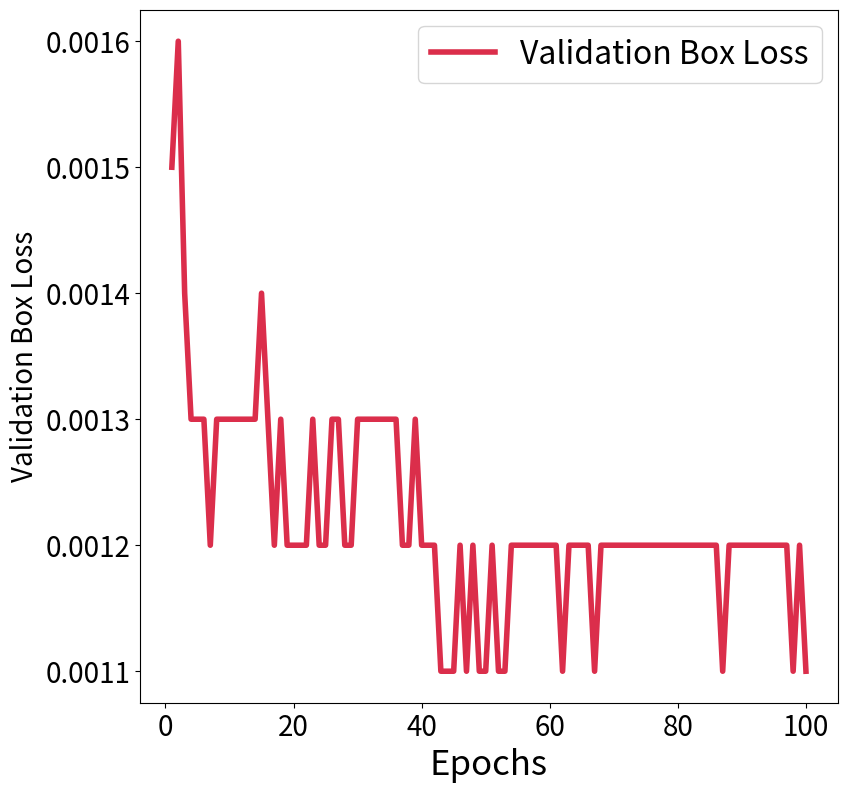

Here is the Python script that generated this plot: (Note: this script raises an exception after producing the figure.)
import re
import matplotlib.pyplot as plt
import seaborn as sns
import numpy as np
# taken from the training log
txt_file = """
Epoch 1/100
58/58 [==============================] - 56s 252ms/step - total_loss: 1.6840 - cls_loss: 1.4160 - box_loss: 0.0043 - model_loss: 1.6291 - val_total_loss: 1.3220 - val_cls_loss: 1.1915 - val_box_loss: 0.0015 - val_model_loss: 1.2671
Epoch 2/100
58/58 [==============================] - 10s 177ms/step - total_loss: 1.3179 - cls_loss: 1.1044 - box_loss: 0.0032 - model_loss: 1.2630 - val_total_loss: 1.0755 - val_cls_loss: 0.9413 - val_box_loss: 0.0016 - val_model_loss: 1.0205
Epoch 3/100
58/58 [==============================] - 10s 175ms/step - total_loss: 1.0288 - cls_loss: 0.8628 - box_loss: 0.0022 - model_loss: 0.9738 - val_total_loss: 0.8156 - val_cls_loss: 0.6887 - val_box_loss: 0.0014 - val_model_loss: 0.7607
Epoch 4/100
58/58 [==============================] - 10s 164ms/step - total_loss: 0.7748 - cls_loss: 0.6346 - box_loss: 0.0017 - model_loss: 0.7198 - val_total_loss: 0.6834 - val_cls_loss: 0.5618 - val_box_loss: 0.0013 - val_model_loss: 0.6285
Epoch 5/100
58/58 [==============================] - 10s 174ms/step - total_loss: 0.5706 - cls_loss: 0.4493 - box_loss: 0.0013 - model_loss: 0.5156 - val_total_loss: 0.5903 - val_cls_loss: 0.4719 - val_box_loss: 0.0013 - val_model_loss: 0.5354
Epoch 6/100
58/58 [==============================] - 10s 172ms/step - total_loss: 0.4468 - cls_loss: 0.3364 - box_loss: 0.0011 - model_loss: 0.3918 - val_total_loss: 0.5029 - val_cls_loss: 0.3826 - val_box_loss: 0.0013 - val_model_loss: 0.4479
Epoch 7/100
58/58 [==============================] - 9s 152ms/step - total_loss: 0.3687 - cls_loss: 0.2690 - box_loss: 8.9543e-04 - model_loss: 0.3138 - val_total_loss: 0.4401 - val_cls_loss: 0.3230 - val_box_loss: 0.0012 - val_model_loss: 0.3851
Epoch 8/100
58/58 [==============================] - 10s 166ms/step - total_loss: 0.3224 - cls_loss: 0.2254 - box_loss: 8.4212e-04 - model_loss: 0.2675 - val_total_loss: 0.4191 - val_cls_loss: 0.3006 - val_box_loss: 0.0013 - val_model_loss: 0.3641
Epoch 9/100
58/58 [==============================] - 10s 177ms/step - total_loss: 0.2824 - cls_loss: 0.1937 - box_loss: 6.7377e-04 - model_loss: 0.2274 - val_total_loss: 0.3825 - val_cls_loss: 0.2630 - val_box_loss: 0.0013 - val_model_loss: 0.3276
Epoch 10/100
58/58 [==============================] - 10s 173ms/step - total_loss: 0.2482 - cls_loss: 0.1637 - box_loss: 5.9065e-04 - model_loss: 0.1932 - val_total_loss: 0.3733 - val_cls_loss: 0.2519 - val_box_loss: 0.0013 - val_model_loss: 0.3184
Epoch 11/100
58/58 [==============================] - 9s 153ms/step - total_loss: 0.2254 - cls_loss: 0.1436 - box_loss: 5.3736e-04 - model_loss: 0.1705 - val_total_loss: 0.3483 - val_cls_loss: 0.2275 - val_box_loss: 0.0013 - val_model_loss: 0.2934
Epoch 12/100
58/58 [==============================] - 11s 179ms/step - total_loss: 0.2134 - cls_loss: 0.1337 - box_loss: 4.9445e-04 - model_loss: 0.1584 - val_total_loss: 0.3503 - val_cls_loss: 0.2308 - val_box_loss: 0.0013 - val_model_loss: 0.2954
Epoch 13/100
58/58 [==============================] - 10s 170ms/step - total_loss: 0.2008 - cls_loss: 0.1197 - box_loss: 5.2362e-04 - model_loss: 0.1459 - val_total_loss: 0.3455 - val_cls_loss: 0.2242 - val_box_loss: 0.0013 - val_model_loss: 0.2906
Epoch 14/100
58/58 [==============================] - 10s 175ms/step - total_loss: 0.1877 - cls_loss: 0.1109 - box_loss: 4.3546e-04 - model_loss: 0.1327 - val_total_loss: 0.3372 - val_cls_loss: 0.2169 - val_box_loss: 0.0013 - val_model_loss: 0.2823
Epoch 15/100
58/58 [==============================] - 10s 176ms/step - total_loss: 0.1726 - cls_loss: 0.0985 - box_loss: 3.8342e-04 - model_loss: 0.1177 - val_total_loss: 0.3672 - val_cls_loss: 0.2423 - val_box_loss: 0.0014 - val_model_loss: 0.3123
Epoch 16/100
58/58 [==============================] - 9s 151ms/step - total_loss: 0.1703 - cls_loss: 0.0962 - box_loss: 3.8260e-04 - model_loss: 0.1154 - val_total_loss: 0.3559 - val_cls_loss: 0.2375 - val_box_loss: 0.0013 - val_model_loss: 0.3010
Epoch 17/100
58/58 [==============================] - 10s 176ms/step - total_loss: 0.1692 - cls_loss: 0.0941 - box_loss: 4.0279e-04 - model_loss: 0.1143 - val_total_loss: 0.3512 - val_cls_loss: 0.2347 - val_box_loss: 0.0012 - val_model_loss: 0.2962
Epoch 18/100
58/58 [==============================] - 10s 174ms/step - total_loss: 0.1515 - cls_loss: 0.0808 - box_loss: 3.1526e-04 - model_loss: 0.0966 - val_total_loss: 0.3413 - val_cls_loss: 0.2211 - val_box_loss: 0.0013 - val_model_loss: 0.2864
Epoch 19/100
58/58 [==============================] - 9s 155ms/step - total_loss: 0.1478 - cls_loss: 0.0760 - box_loss: 3.3900e-04 - model_loss: 0.0929 - val_total_loss: 0.3312 - val_cls_loss: 0.2146 - val_box_loss: 0.0012 - val_model_loss: 0.2763
Epoch 20/100
58/58 [==============================] - 10s 175ms/step - total_loss: 0.1476 - cls_loss: 0.0749 - box_loss: 3.5538e-04 - model_loss: 0.0927 - val_total_loss: 0.3337 - val_cls_loss: 0.2179 - val_box_loss: 0.0012 - val_model_loss: 0.2788
Epoch 21/100
58/58 [==============================] - 10s 175ms/step - total_loss: 0.1448 - cls_loss: 0.0719 - box_loss: 3.5935e-04 - model_loss: 0.0899 - val_total_loss: 0.3377 - val_cls_loss: 0.2228 - val_box_loss: 0.0012 - val_model_loss: 0.2828
Epoch 22/100
58/58 [==============================] - 9s 155ms/step - total_loss: 0.1327 - cls_loss: 0.0636 - box_loss: 2.8470e-04 - model_loss: 0.0778 - val_total_loss: 0.3492 - val_cls_loss: 0.2320 - val_box_loss: 0.0012 - val_model_loss: 0.2943
Epoch 23/100
58/58 [==============================] - 10s 167ms/step - total_loss: 0.1315 - cls_loss: 0.0617 - box_loss: 2.9893e-04 - model_loss: 0.0766 - val_total_loss: 0.3484 - val_cls_loss: 0.2308 - val_box_loss: 0.0013 - val_model_loss: 0.2935
Epoch 24/100
58/58 [==============================] - 11s 182ms/step - total_loss: 0.1334 - cls_loss: 0.0627 - box_loss: 3.1571e-04 - model_loss: 0.0785 - val_total_loss: 0.3256 - val_cls_loss: 0.2088 - val_box_loss: 0.0012 - val_model_loss: 0.2707
Epoch 25/100
58/58 [==============================] - 11s 179ms/step - total_loss: 0.1261 - cls_loss: 0.0573 - box_loss: 2.7877e-04 - model_loss: 0.0712 - val_total_loss: 0.3409 - val_cls_loss: 0.2243 - val_box_loss: 0.0012 - val_model_loss: 0.2860
Epoch 26/100
58/58 [==============================] - 10s 173ms/step - total_loss: 0.1251 - cls_loss: 0.0553 - box_loss: 2.9841e-04 - model_loss: 0.0702 - val_total_loss: 0.3539 - val_cls_loss: 0.2358 - val_box_loss: 0.0013 - val_model_loss: 0.2990
Epoch 27/100
58/58 [==============================] - 10s 176ms/step - total_loss: 0.1201 - cls_loss: 0.0526 - box_loss: 2.5220e-04 - model_loss: 0.0652 - val_total_loss: 0.3367 - val_cls_loss: 0.2183 - val_box_loss: 0.0013 - val_model_loss: 0.2819
Epoch 28/100
58/58 [==============================] - 10s 170ms/step - total_loss: 0.1321 - cls_loss: 0.0596 - box_loss: 3.5220e-04 - model_loss: 0.0772 - val_total_loss: 0.3546 - val_cls_loss: 0.2411 - val_box_loss: 0.0012 - val_model_loss: 0.2998
Epoch 29/100
58/58 [==============================] - 11s 180ms/step - total_loss: 0.1235 - cls_loss: 0.0536 - box_loss: 3.0165e-04 - model_loss: 0.0687 - val_total_loss: 0.3337 - val_cls_loss: 0.2186 - val_box_loss: 0.0012 - val_model_loss: 0.2788
Epoch 30/100
58/58 [==============================] - 10s 177ms/step - total_loss: 0.1185 - cls_loss: 0.0497 - box_loss: 2.8005e-04 - model_loss: 0.0637 - val_total_loss: 0.3595 - val_cls_loss: 0.2388 - val_box_loss: 0.0013 - val_model_loss: 0.3047
Epoch 31/100
58/58 [==============================] - 10s 166ms/step - total_loss: 0.1141 - cls_loss: 0.0478 - box_loss: 2.2938e-04 - model_loss: 0.0593 - val_total_loss: 0.3671 - val_cls_loss: 0.2495 - val_box_loss: 0.0013 - val_model_loss: 0.3123
Epoch 32/100
58/58 [==============================] - 10s 161ms/step - total_loss: 0.1108 - cls_loss: 0.0441 - box_loss: 2.3839e-04 - model_loss: 0.0560 - val_total_loss: 0.3715 - val_cls_loss: 0.2531 - val_box_loss: 0.0013 - val_model_loss: 0.3166
Epoch 33/100
58/58 [==============================] - 10s 177ms/step - total_loss: 0.1192 - cls_loss: 0.0502 - box_loss: 2.8361e-04 - model_loss: 0.0644 - val_total_loss: 0.3840 - val_cls_loss: 0.2656 - val_box_loss: 0.0013 - val_model_loss: 0.3292
Epoch 34/100
58/58 [==============================] - 10s 176ms/step - total_loss: 0.1068 - cls_loss: 0.0404 - box_loss: 2.3252e-04 - model_loss: 0.0520 - val_total_loss: 0.3632 - val_cls_loss: 0.2448 - val_box_loss: 0.0013 - val_model_loss: 0.3084
Epoch 35/100
58/58 [==============================] - 10s 173ms/step - total_loss: 0.1090 - cls_loss: 0.0422 - box_loss: 2.3928e-04 - model_loss: 0.0542 - val_total_loss: 0.3537 - val_cls_loss: 0.2356 - val_box_loss: 0.0013 - val_model_loss: 0.2989
Epoch 36/100
58/58 [==============================] - 10s 179ms/step - total_loss: 0.0979 - cls_loss: 0.0339 - box_loss: 1.8403e-04 - model_loss: 0.0431 - val_total_loss: 0.3536 - val_cls_loss: 0.2343 - val_box_loss: 0.0013 - val_model_loss: 0.2988
Epoch 37/100
58/58 [==============================] - 10s 167ms/step - total_loss: 0.1079 - cls_loss: 0.0413 - box_loss: 2.3589e-04 - model_loss: 0.0531 - val_total_loss: 0.3650 - val_cls_loss: 0.2485 - val_box_loss: 0.0012 - val_model_loss: 0.3102
Epoch 38/100
58/58 [==============================] - 10s 179ms/step - total_loss: 0.1102 - cls_loss: 0.0425 - box_loss: 2.5795e-04 - model_loss: 0.0554 - val_total_loss: 0.3840 - val_cls_loss: 0.2676 - val_box_loss: 0.0012 - val_model_loss: 0.3292
Epoch 39/100
58/58 [==============================] - 10s 179ms/step - total_loss: 0.1170 - cls_loss: 0.0485 - box_loss: 2.7531e-04 - model_loss: 0.0622 - val_total_loss: 0.4279 - val_cls_loss: 0.3101 - val_box_loss: 0.0013 - val_model_loss: 0.3731
Epoch 40/100
58/58 [==============================] - 10s 172ms/step - total_loss: 0.1080 - cls_loss: 0.0407 - box_loss: 2.5054e-04 - model_loss: 0.0532 - val_total_loss: 0.3845 - val_cls_loss: 0.2709 - val_box_loss: 0.0012 - val_model_loss: 0.3297
Epoch 41/100
58/58 [==============================] - 10s 175ms/step - total_loss: 0.0958 - cls_loss: 0.0318 - box_loss: 1.8255e-04 - model_loss: 0.0410 - val_total_loss: 0.3940 - val_cls_loss: 0.2801 - val_box_loss: 0.0012 - val_model_loss: 0.3392
Epoch 42/100
58/58 [==============================] - 10s 171ms/step - total_loss: 0.1120 - cls_loss: 0.0452 - box_loss: 2.3984e-04 - model_loss: 0.0572 - val_total_loss: 0.3940 - val_cls_loss: 0.2783 - val_box_loss: 0.0012 - val_model_loss: 0.3392
Epoch 43/100
58/58 [==============================] - 10s 178ms/step - total_loss: 0.0990 - cls_loss: 0.0335 - box_loss: 2.1403e-04 - model_loss: 0.0442 - val_total_loss: 0.3919 - val_cls_loss: 0.2798 - val_box_loss: 0.0011 - val_model_loss: 0.3371
Epoch 44/100
58/58 [==============================] - 10s 175ms/step - total_loss: 0.0924 - cls_loss: 0.0290 - box_loss: 1.7189e-04 - model_loss: 0.0376 - val_total_loss: 0.3776 - val_cls_loss: 0.2663 - val_box_loss: 0.0011 - val_model_loss: 0.3228
Epoch 45/100
58/58 [==============================] - 10s 164ms/step - total_loss: 0.0986 - cls_loss: 0.0338 - box_loss: 2.0052e-04 - model_loss: 0.0438 - val_total_loss: 0.3714 - val_cls_loss: 0.2597 - val_box_loss: 0.0011 - val_model_loss: 0.3166
Epoch 46/100
58/58 [==============================] - 10s 165ms/step - total_loss: 0.0973 - cls_loss: 0.0318 - box_loss: 2.1465e-04 - model_loss: 0.0426 - val_total_loss: 0.4166 - val_cls_loss: 0.3036 - val_box_loss: 0.0012 - val_model_loss: 0.3618
Epoch 47/100
58/58 [==============================] - 10s 177ms/step - total_loss: 0.0911 - cls_loss: 0.0276 - box_loss: 1.7565e-04 - model_loss: 0.0364 - val_total_loss: 0.4060 - val_cls_loss: 0.2948 - val_box_loss: 0.0011 - val_model_loss: 0.3513
Epoch 48/100
58/58 [==============================] - 10s 163ms/step - total_loss: 0.0904 - cls_loss: 0.0267 - box_loss: 1.7916e-04 - model_loss: 0.0357 - val_total_loss: 0.3567 - val_cls_loss: 0.2423 - val_box_loss: 0.0012 - val_model_loss: 0.3019
Epoch 49/100
58/58 [==============================] - 10s 167ms/step - total_loss: 0.0914 - cls_loss: 0.0275 - box_loss: 1.8115e-04 - model_loss: 0.0366 - val_total_loss: 0.3682 - val_cls_loss: 0.2583 - val_box_loss: 0.0011 - val_model_loss: 0.3134
Epoch 50/100
58/58 [==============================] - 10s 176ms/step - total_loss: 0.0884 - cls_loss: 0.0255 - box_loss: 1.6281e-04 - model_loss: 0.0336 - val_total_loss: 0.3971 - val_cls_loss: 0.2865 - val_box_loss: 0.0011 - val_model_loss: 0.3423
Epoch 51/100
58/58 [==============================] - 10s 168ms/step - total_loss: 0.0885 - cls_loss: 0.0251 - box_loss: 1.7322e-04 - model_loss: 0.0338 - val_total_loss: 0.3973 - val_cls_loss: 0.2851 - val_box_loss: 0.0012 - val_model_loss: 0.3426
Epoch 52/100
58/58 [==============================] - 10s 166ms/step - total_loss: 0.0823 - cls_loss: 0.0206 - box_loss: 1.4011e-04 - model_loss: 0.0276 - val_total_loss: 0.4406 - val_cls_loss: 0.3295 - val_box_loss: 0.0011 - val_model_loss: 0.3859
Epoch 53/100
58/58 [==============================] - 10s 178ms/step - total_loss: 0.0823 - cls_loss: 0.0208 - box_loss: 1.3599e-04 - model_loss: 0.0276 - val_total_loss: 0.4206 - val_cls_loss: 0.3097 - val_box_loss: 0.0011 - val_model_loss: 0.3659
Epoch 54/100
58/58 [==============================] - 10s 178ms/step - total_loss: 0.0920 - cls_loss: 0.0286 - box_loss: 1.7394e-04 - model_loss: 0.0373 - val_total_loss: 0.4128 - val_cls_loss: 0.2998 - val_box_loss: 0.0012 - val_model_loss: 0.3581
Epoch 55/100
58/58 [==============================] - 9s 160ms/step - total_loss: 0.0919 - cls_loss: 0.0275 - box_loss: 1.9294e-04 - model_loss: 0.0372 - val_total_loss: 0.4181 - val_cls_loss: 0.3057 - val_box_loss: 0.0012 - val_model_loss: 0.3634
Epoch 56/100
58/58 [==============================] - 10s 170ms/step - total_loss: 0.0902 - cls_loss: 0.0263 - box_loss: 1.8331e-04 - model_loss: 0.0355 - val_total_loss: 0.4495 - val_cls_loss: 0.3346 - val_box_loss: 0.0012 - val_model_loss: 0.3947
Epoch 57/100
58/58 [==============================] - 10s 176ms/step - total_loss: 0.0830 - cls_loss: 0.0208 - box_loss: 1.5004e-04 - model_loss: 0.0283 - val_total_loss: 0.4688 - val_cls_loss: 0.3553 - val_box_loss: 0.0012 - val_model_loss: 0.4141
Epoch 58/100
58/58 [==============================] - 10s 163ms/step - total_loss: 0.0844 - cls_loss: 0.0213 - box_loss: 1.6770e-04 - model_loss: 0.0296 - val_total_loss: 0.4206 - val_cls_loss: 0.3064 - val_box_loss: 0.0012 - val_model_loss: 0.3659
Epoch 59/100
58/58 [==============================] - 10s 165ms/step - total_loss: 0.0810 - cls_loss: 0.0194 - box_loss: 1.3744e-04 - model_loss: 0.0263 - val_total_loss: 0.4386 - val_cls_loss: 0.3259 - val_box_loss: 0.0012 - val_model_loss: 0.3839
Epoch 60/100
58/58 [==============================] - 10s 176ms/step - total_loss: 0.0951 - cls_loss: 0.0306 - box_loss: 1.9614e-04 - model_loss: 0.0404 - val_total_loss: 0.4522 - val_cls_loss: 0.3364 - val_box_loss: 0.0012 - val_model_loss: 0.3975
Epoch 61/100
58/58 [==============================] - 10s 172ms/step - total_loss: 0.0954 - cls_loss: 0.0300 - box_loss: 2.1344e-04 - model_loss: 0.0407 - val_total_loss: 0.4065 - val_cls_loss: 0.2938 - val_box_loss: 0.0012 - val_model_loss: 0.3518
Epoch 62/100
58/58 [==============================] - 10s 163ms/step - total_loss: 0.0871 - cls_loss: 0.0240 - box_loss: 1.6807e-04 - model_loss: 0.0324 - val_total_loss: 0.3872 - val_cls_loss: 0.2751 - val_box_loss: 0.0011 - val_model_loss: 0.3325
Epoch 63/100
58/58 [==============================] - 10s 178ms/step - total_loss: 0.0879 - cls_loss: 0.0243 - box_loss: 1.7826e-04 - model_loss: 0.0332 - val_total_loss: 0.4237 - val_cls_loss: 0.3096 - val_box_loss: 0.0012 - val_model_loss: 0.3690
Epoch 64/100
58/58 [==============================] - 11s 182ms/step - total_loss: 0.0890 - cls_loss: 0.0248 - box_loss: 1.9046e-04 - model_loss: 0.0343 - val_total_loss: 0.4644 - val_cls_loss: 0.3517 - val_box_loss: 0.0012 - val_model_loss: 0.4098
Epoch 65/100
58/58 [==============================] - 10s 168ms/step - total_loss: 0.0822 - cls_loss: 0.0205 - box_loss: 1.4229e-04 - model_loss: 0.0276 - val_total_loss: 0.4514 - val_cls_loss: 0.3372 - val_box_loss: 0.0012 - val_model_loss: 0.3967
Epoch 66/100
58/58 [==============================] - 10s 177ms/step - total_loss: 0.0771 - cls_loss: 0.0159 - box_loss: 1.3080e-04 - model_loss: 0.0225 - val_total_loss: 0.4708 - val_cls_loss: 0.3569 - val_box_loss: 0.0012 - val_model_loss: 0.4161
Epoch 67/100
58/58 [==============================] - 10s 177ms/step - total_loss: 0.0865 - cls_loss: 0.0234 - box_loss: 1.6953e-04 - model_loss: 0.0318 - val_total_loss: 0.4741 - val_cls_loss: 0.3623 - val_box_loss: 0.0011 - val_model_loss: 0.4194
Epoch 68/100
58/58 [==============================] - 10s 174ms/step - total_loss: 0.0853 - cls_loss: 0.0222 - box_loss: 1.6866e-04 - model_loss: 0.0306 - val_total_loss: 0.4597 - val_cls_loss: 0.3457 - val_box_loss: 0.0012 - val_model_loss: 0.4051
Epoch 69/100
58/58 [==============================] - 10s 176ms/step - total_loss: 0.0781 - cls_loss: 0.0169 - box_loss: 1.3151e-04 - model_loss: 0.0234 - val_total_loss: 0.4184 - val_cls_loss: 0.3038 - val_box_loss: 0.0012 - val_model_loss: 0.3638
Epoch 70/100
58/58 [==============================] - 9s 155ms/step - total_loss: 0.0753 - cls_loss: 0.0144 - box_loss: 1.2593e-04 - model_loss: 0.0207 - val_total_loss: 0.4311 - val_cls_loss: 0.3157 - val_box_loss: 0.0012 - val_model_loss: 0.3765
Epoch 71/100
58/58 [==============================] - 10s 171ms/step - total_loss: 0.0759 - cls_loss: 0.0150 - box_loss: 1.2473e-04 - model_loss: 0.0212 - val_total_loss: 0.4392 - val_cls_loss: 0.3247 - val_box_loss: 0.0012 - val_model_loss: 0.3845
Epoch 72/100
58/58 [==============================] - 10s 180ms/step - total_loss: 0.0723 - cls_loss: 0.0121 - box_loss: 1.1128e-04 - model_loss: 0.0177 - val_total_loss: 0.4354 - val_cls_loss: 0.3218 - val_box_loss: 0.0012 - val_model_loss: 0.3808
Epoch 73/100
58/58 [==============================] - 10s 173ms/step - total_loss: 0.0748 - cls_loss: 0.0141 - box_loss: 1.2190e-04 - model_loss: 0.0202 - val_total_loss: 0.4666 - val_cls_loss: 0.3523 - val_box_loss: 0.0012 - val_model_loss: 0.4119
Epoch 74/100
58/58 [==============================] - 9s 155ms/step - total_loss: 0.0854 - cls_loss: 0.0213 - box_loss: 1.8931e-04 - model_loss: 0.0307 - val_total_loss: 0.4744 - val_cls_loss: 0.3593 - val_box_loss: 0.0012 - val_model_loss: 0.4197
Epoch 75/100
58/58 [==============================] - 10s 175ms/step - total_loss: 0.0722 - cls_loss: 0.0119 - box_loss: 1.1367e-04 - model_loss: 0.0176 - val_total_loss: 0.4579 - val_cls_loss: 0.3441 - val_box_loss: 0.0012 - val_model_loss: 0.4033
Epoch 76/100
58/58 [==============================] - 10s 176ms/step - total_loss: 0.0816 - cls_loss: 0.0194 - box_loss: 1.5098e-04 - model_loss: 0.0270 - val_total_loss: 0.4687 - val_cls_loss: 0.3540 - val_box_loss: 0.0012 - val_model_loss: 0.4141
Epoch 77/100
58/58 [==============================] - 9s 162ms/step - total_loss: 0.0740 - cls_loss: 0.0136 - box_loss: 1.1443e-04 - model_loss: 0.0194 - val_total_loss: 0.4685 - val_cls_loss: 0.3520 - val_box_loss: 0.0012 - val_model_loss: 0.4139
Epoch 78/100
58/58 [==============================] - 10s 169ms/step - total_loss: 0.0807 - cls_loss: 0.0188 - box_loss: 1.4684e-04 - model_loss: 0.0261 - val_total_loss: 0.4757 - val_cls_loss: 0.3635 - val_box_loss: 0.0012 - val_model_loss: 0.4211
Epoch 79/100
58/58 [==============================] - 10s 177ms/step - total_loss: 0.0723 - cls_loss: 0.0122 - box_loss: 1.0911e-04 - model_loss: 0.0177 - val_total_loss: 0.4502 - val_cls_loss: 0.3363 - val_box_loss: 0.0012 - val_model_loss: 0.3956
Epoch 80/100
58/58 [==============================] - 9s 162ms/step - total_loss: 0.0878 - cls_loss: 0.0246 - box_loss: 1.7331e-04 - model_loss: 0.0332 - val_total_loss: 0.4763 - val_cls_loss: 0.3634 - val_box_loss: 0.0012 - val_model_loss: 0.4218
Epoch 81/100
58/58 [==============================] - 10s 165ms/step - total_loss: 0.0754 - cls_loss: 0.0145 - box_loss: 1.2602e-04 - model_loss: 0.0208 - val_total_loss: 0.4573 - val_cls_loss: 0.3443 - val_box_loss: 0.0012 - val_model_loss: 0.4027
Epoch 82/100
58/58 [==============================] - 10s 176ms/step - total_loss: 0.0851 - cls_loss: 0.0225 - box_loss: 1.6131e-04 - model_loss: 0.0305 - val_total_loss: 0.5093 - val_cls_loss: 0.3963 - val_box_loss: 0.0012 - val_model_loss: 0.4547
Epoch 83/100
58/58 [==============================] - 10s 179ms/step - total_loss: 0.0828 - cls_loss: 0.0206 - box_loss: 1.5127e-04 - model_loss: 0.0282 - val_total_loss: 0.3922 - val_cls_loss: 0.2761 - val_box_loss: 0.0012 - val_model_loss: 0.3376
Epoch 84/100
58/58 [==============================] - 9s 155ms/step - total_loss: 0.0770 - cls_loss: 0.0156 - box_loss: 1.3726e-04 - model_loss: 0.0224 - val_total_loss: 0.4139 - val_cls_loss: 0.2999 - val_box_loss: 0.0012 - val_model_loss: 0.3594
Epoch 85/100
58/58 [==============================] - 10s 171ms/step - total_loss: 0.0891 - cls_loss: 0.0249 - box_loss: 1.9203e-04 - model_loss: 0.0345 - val_total_loss: 0.3845 - val_cls_loss: 0.2690 - val_box_loss: 0.0012 - val_model_loss: 0.3299
Epoch 86/100
58/58 [==============================] - 10s 176ms/step - total_loss: 0.0809 - cls_loss: 0.0187 - box_loss: 1.5295e-04 - model_loss: 0.0263 - val_total_loss: 0.4956 - val_cls_loss: 0.3830 - val_box_loss: 0.0012 - val_model_loss: 0.4410
Epoch 87/100
58/58 [==============================] - 9s 153ms/step - total_loss: 0.0750 - cls_loss: 0.0139 - box_loss: 1.3147e-04 - model_loss: 0.0205 - val_total_loss: 0.4752 - val_cls_loss: 0.3636 - val_box_loss: 0.0011 - val_model_loss: 0.4206
Epoch 88/100
58/58 [==============================] - 10s 164ms/step - total_loss: 0.0719 - cls_loss: 0.0116 - box_loss: 1.1507e-04 - model_loss: 0.0173 - val_total_loss: 0.4785 - val_cls_loss: 0.3651 - val_box_loss: 0.0012 - val_model_loss: 0.4239
Epoch 89/100
58/58 [==============================] - 10s 176ms/step - total_loss: 0.0716 - cls_loss: 0.0110 - box_loss: 1.2134e-04 - model_loss: 0.0171 - val_total_loss: 0.4705 - val_cls_loss: 0.3568 - val_box_loss: 0.0012 - val_model_loss: 0.4159
Epoch 90/100
58/58 [==============================] - 10s 167ms/step - total_loss: 0.0709 - cls_loss: 0.0111 - box_loss: 1.0513e-04 - model_loss: 0.0163 - val_total_loss: 0.4822 - val_cls_loss: 0.3693 - val_box_loss: 0.0012 - val_model_loss: 0.4277
Epoch 91/100
58/58 [==============================] - 10s 163ms/step - total_loss: 0.0724 - cls_loss: 0.0120 - box_loss: 1.1755e-04 - model_loss: 0.0179 - val_total_loss: 0.4846 - val_cls_loss: 0.3707 - val_box_loss: 0.0012 - val_model_loss: 0.4301
Epoch 92/100
58/58 [==============================] - 11s 180ms/step - total_loss: 0.0713 - cls_loss: 0.0109 - box_loss: 1.1785e-04 - model_loss: 0.0168 - val_total_loss: 0.4797 - val_cls_loss: 0.3647 - val_box_loss: 0.0012 - val_model_loss: 0.4252
Epoch 93/100
58/58 [==============================] - 10s 175ms/step - total_loss: 0.0720 - cls_loss: 0.0113 - box_loss: 1.2314e-04 - model_loss: 0.0175 - val_total_loss: 0.5127 - val_cls_loss: 0.3989 - val_box_loss: 0.0012 - val_model_loss: 0.4581
Epoch 94/100
58/58 [==============================] - 11s 179ms/step - total_loss: 0.0727 - cls_loss: 0.0121 - box_loss: 1.2106e-04 - model_loss: 0.0181 - val_total_loss: 0.4858 - val_cls_loss: 0.3714 - val_box_loss: 0.0012 - val_model_loss: 0.4313
Epoch 95/100
58/58 [==============================] - 11s 181ms/step - total_loss: 0.0688 - cls_loss: 0.0090 - box_loss: 1.0485e-04 - model_loss: 0.0143 - val_total_loss: 0.5133 - val_cls_loss: 0.3996 - val_box_loss: 0.0012 - val_model_loss: 0.4588
Epoch 96/100
58/58 [==============================] - 10s 170ms/step - total_loss: 0.0794 - cls_loss: 0.0179 - box_loss: 1.3938e-04 - model_loss: 0.0249 - val_total_loss: 0.5106 - val_cls_loss: 0.3938 - val_box_loss: 0.0012 - val_model_loss: 0.4561
Epoch 97/100
58/58 [==============================] - 11s 184ms/step - total_loss: 0.0961 - cls_loss: 0.0294 - box_loss: 2.4545e-04 - model_loss: 0.0417 - val_total_loss: 0.3818 - val_cls_loss: 0.2698 - val_box_loss: 0.0012 - val_model_loss: 0.3273
Epoch 98/100
58/58 [==============================] - 10s 178ms/step - total_loss: 0.0697 - cls_loss: 0.0098 - box_loss: 1.0849e-04 - model_loss: 0.0152 - val_total_loss: 0.4305 - val_cls_loss: 0.3191 - val_box_loss: 0.0011 - val_model_loss: 0.3760
Epoch 99/100
58/58 [==============================] - 9s 154ms/step - total_loss: 0.0684 - cls_loss: 0.0091 - box_loss: 9.6806e-05 - model_loss: 0.0139 - val_total_loss: 0.4636 - val_cls_loss: 0.3514 - val_box_loss: 0.0012 - val_model_loss: 0.4091
Epoch 100/100
58/58 [==============================] - 10s 174ms/step - total_loss: 0.0729 - cls_loss: 0.0124 - box_loss: 1.2146e-04 - model_loss: 0.0185 - val_total_loss: 0.4777 - val_cls_loss: 0.3659 - val_box_loss: 0.0011 - val_model_loss: 0.4232
"""




pattern = r"total_loss: (\d+\.\d+(?:e[+-]?\d+)?) - cls_loss: (\d+\.\d+(?:e[+-]?\d+)?) - box_loss: (\d+\.\d+(?:e[+-]?\d+)?) - model_loss: (\d+\.\d+(?:e[+-]?\d+)?) - val_total_loss: (\d+\.\d+(?:e[+-]?\d+)?) - val_cls_loss: (\d+\.\d+(?:e[+-]?\d+)?) - val_box_loss: (\d+\.\d+(?:e[+-]?\d+)?) - val_model_loss: (\d+\.\d+(?:e[+-]?\d+)?)"

matches = re.findall(pattern, txt_file)
# Convert the matched strings to float and separate them into lists
total_losses, cls_losses, box_losses, model_losses, val_total_losses, val_cls_losses, val_box_losses, val_model_losses = zip(*((float(total), float(cls), float(box), float(model), float(val_total), float(val_cls), float(val_box), float(val_model)) 
                                                           for total, cls, box, model,val_total, val_cls, val_box, val_model in matches))

epochs = range(1, len(total_losses) + 1)


def create_and_save_plot(epochs, values, label, filename, ylabel_fontsize=20):
    fig, ax = plt.subplots(figsize=(9, 9))  # Create figure and axes objects
    ax.plot(epochs, values, '#DB2E4B', label=label, linewidth=4)
    ax.set_xlabel("Epochs", fontsize=25)
    ax.set_ylabel(label, fontsize=ylabel_fontsize)
    ax.legend(fontsize=23)
    
    # Customize tick parameters (examples)
    ax.tick_params(axis='both', which='major', labelsize=20)  # Adjust tick label size
    #ax.tick_params(axis='x', rotation=45)  # Rotate x-axis labels if needed

    plt.savefig(f'people/{filename}.png')
    plt.show()



# create_and_save_plot(epochs, total_losses, 'Total Loss', 'total_loss', ylabel_fontsize=20)
# create_and_save_plot(epochs, cls_losses, 'Classification Loss', 'cls_loss')
#create_and_save_plot(epochs, box_losses, 'Box Loss', 'box_loss')
# create_and_save_plot(epochs, model_losses, 'Model Loss', 'model_loss')
# create_and_save_plot(epochs, val_total_losses, 'Validation Total Loss', 'val_total_loss')
# create_and_save_plot(epochs, val_cls_losses, 'Validation Classification Loss', 'val_cls_loss')
create_and_save_plot(epochs, val_box_losses, 'Validation Box Loss', 'val_box_loss')
create_and_save_plot(epochs, val_model_losses, 'Validation Model Loss', 'val_model_loss')

# Given data
metrics = {
    'AP': [0.712, 0.940, 0.898, 0.057, 0.800, 0.778],
    'AR': [0.331, 0.762, 0.762, 0.300, 0.800, 0.822]
}
categories = ['0.50:0.95, all', '0.50, all', '0.75, all',
              '0.50:0.95, small', '0.50:0.95, med', '0.50:0.95, large']

# # # Set up the matplotlib figure
# plt.figure(figsize=(14, 8))

# # Draw a bar plot for AP and AR
# sns.barplot(x=categories, y=metrics['AP'], color='blue', label='Average Precision (AP)')
# sns.barplot(x=categories, y=metrics['AR'], color='red', label='Average Recall (AR)', alpha=0.6)

# # Add a line plot for validation loss
# epochs = list(range(1, len(validation_loss) + 1))
# plt.plot(epochs, validation_loss, label='Validation Loss', color='green', marker='o', linewidth=2)

# # Final design settings
# plt.title('Average Precision, Average Recall, and Validation Loss per Category')
# plt.xticks(rotation=45)  # Rotate x-axis labels for better readability
# plt.ylabel('Metric Value')
# plt.xlabel('Category')

# # Secondary Y-axis for validation loss
# plt.twinx().set_ylabel('Validation Loss')

# # Adding legend
# plt.legend(loc='upper left')

# # Show plot
# plt.show()

# metrics = {
#     'AP': [0.774, 0.955, 0.905, 1.000,1.000, 0.778],
#     'AR': [0.747, 0.834, 0.834,1.000, 1.000, 0.834]
# }
# categories = ['0.50:0.95 all', '0.50 all', '0.75 all',
#               '0.50:0.95 small', '0.50:0.95 med', '0.50:0.95 large']
# # Create a bar plot for AP and AR with bars side by side
# bar_width = 0.35  # the width of the bars
# index = np.arange(len(metrics['AP']))  # the label locations

# fig, ax1 = plt.subplots(figsize=(20,20))

# # Bar plots
# rects1 = ax1.bar(index - bar_width/2, metrics['AP'], bar_width, label='Average Precision (AP)', color='#DB2E4B') # noqa
# rects2 = ax1.bar(index + bar_width/2, metrics['AR'], bar_width, label='Average Recall (AR)', color='#FFF572') # noqa


# # Labels and legends
# ax1.set_xlabel('IoU Thresholds and Categories',fontsize=20)
# ax1.set_ylabel(' Metric value',fontsize=20)
# ax1.set_title('Average Precision, Average Recall(Bolt)',fontsize=25)

# # Adjust tick label size (new)
# ax1.tick_params(axis='x', labelsize=25)
# ax1.tick_params(axis='y', labelsize=25)

# ax1.set_xticks(index)
# ax1.set_xticklabels(categories, rotation=45, fontsize=20)

# ax1.legend(loc='upper left',fontsize = 25)
# plt.savefig('barplot-bolt.png')
# plt.show()
